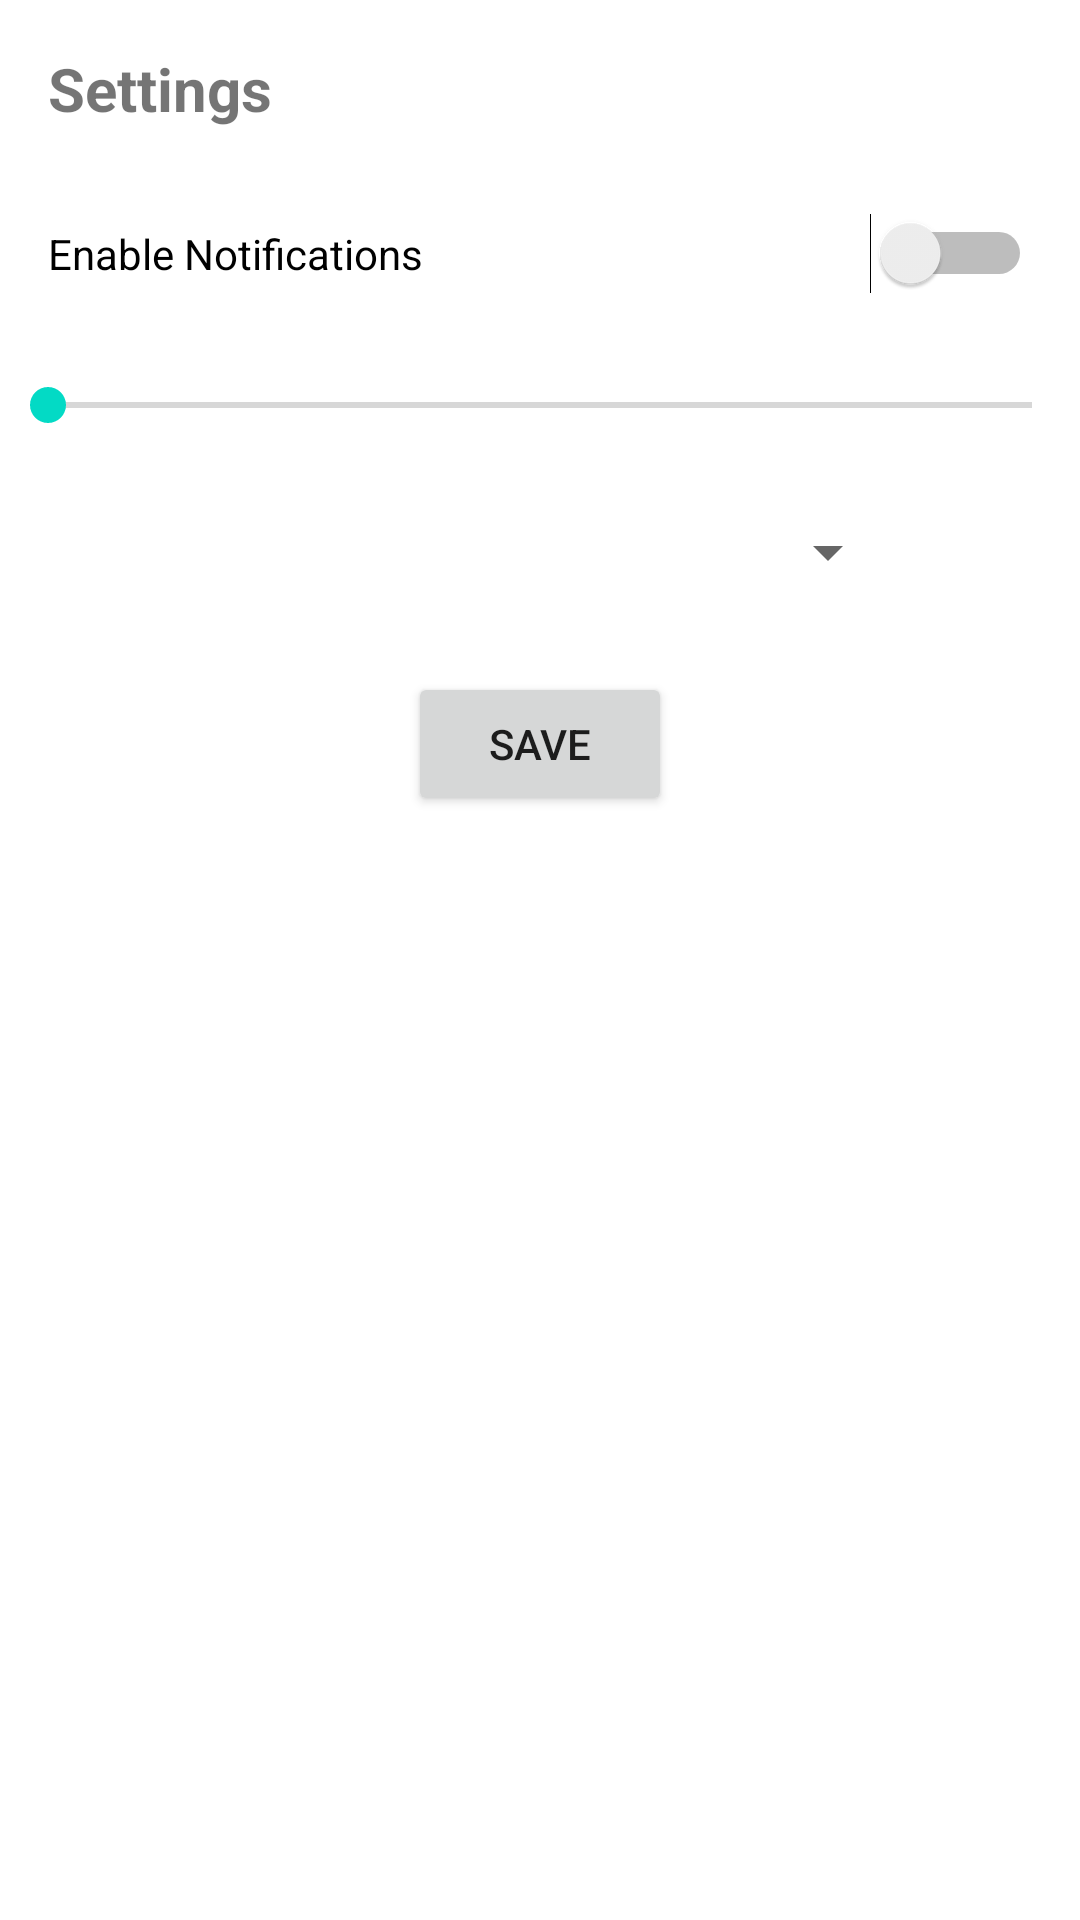

Here is an Android app screen rendered from its layout file. Give the layout XML and the strings, colors and styles it references.
<!-- AndroidManifest.xml: application theme Theme.Electronic -->
<!-- res/layout/activity_settings.xml -->
<?xml version="1.0" encoding="utf-8"?>
<LinearLayout xmlns:android="http://schemas.android.com/apk/res/android"
    android:layout_width="match_parent"
    android:layout_height="match_parent"
    android:orientation="vertical">


    <TextView
        android:layout_width="match_parent"
        android:layout_height="wrap_content"
        android:text="Settings"
        android:textSize="20sp"
        android:textStyle="bold"
        android:padding="16dp" />

    <Switch
        android:id="@+id/notificationSwitch"
        android:layout_width="match_parent"
        android:layout_height="wrap_content"
        android:text="Enable Notifications"
        android:padding="16dp" />

    <SeekBar
        android:id="@+id/volumeSeekBar"
        android:layout_width="match_parent"
        android:layout_height="wrap_content"
        android:text="Volume"
        android:max="100"
        android:padding="16dp" />

    <Spinner
        android:id="@+id/languageSpinner"
        android:layout_width="300dp"
        android:layout_height="48dp"
        android:text="Language"
        android:entries="@array/languages"
        android:padding="16dp"
        android:contentDescription="Select language" />


    <Button
        android:id="@+id/saveButton"
        android:layout_width="wrap_content"
        android:layout_height="wrap_content"
        android:text="Save"
        android:layout_gravity="center_horizontal"
        android:layout_marginTop="16dp" />



</LinearLayout>
<!-- resources referenced by this layout -->
<resources>
  <string-array name="languages">
          tamil
          english
          hindi
          telugu
          kanatam
          uruthu
          maliyalam
      </string-array>
  <style name="Theme.Electronic" parent="Theme.MaterialComponents.DayNight.DarkActionBar">
          <item name="windowActionBar">false</item>
          <item name="windowNoTitle">true</item>
  
          
          <item name="colorPrimary">@color/lavender</item>
          <item name="colorPrimaryVariant">@color/lavender</item>
          <item name="colorOnPrimary">@color/white</item>
          
          <item name="colorSecondary">@color/teal_200</item>
          <item name="colorSecondaryVariant">@color/teal_700</item>
          <item name="colorOnSecondary">@color/black</item>
          
          <item name="android:statusBarColor">?attr/colorPrimaryVariant</item>
          
      </style>
  <!-- not gathered from this repository: default colours our renderer supplied (Android Studio template values) -->
  <color name="teal_200">#FF03DAC5</color>
  <color name="teal_700">#FF018786</color>
  <color name="black">#FF000000</color>
  <color name="white">#FFFFFFFF</color>
</resources>
